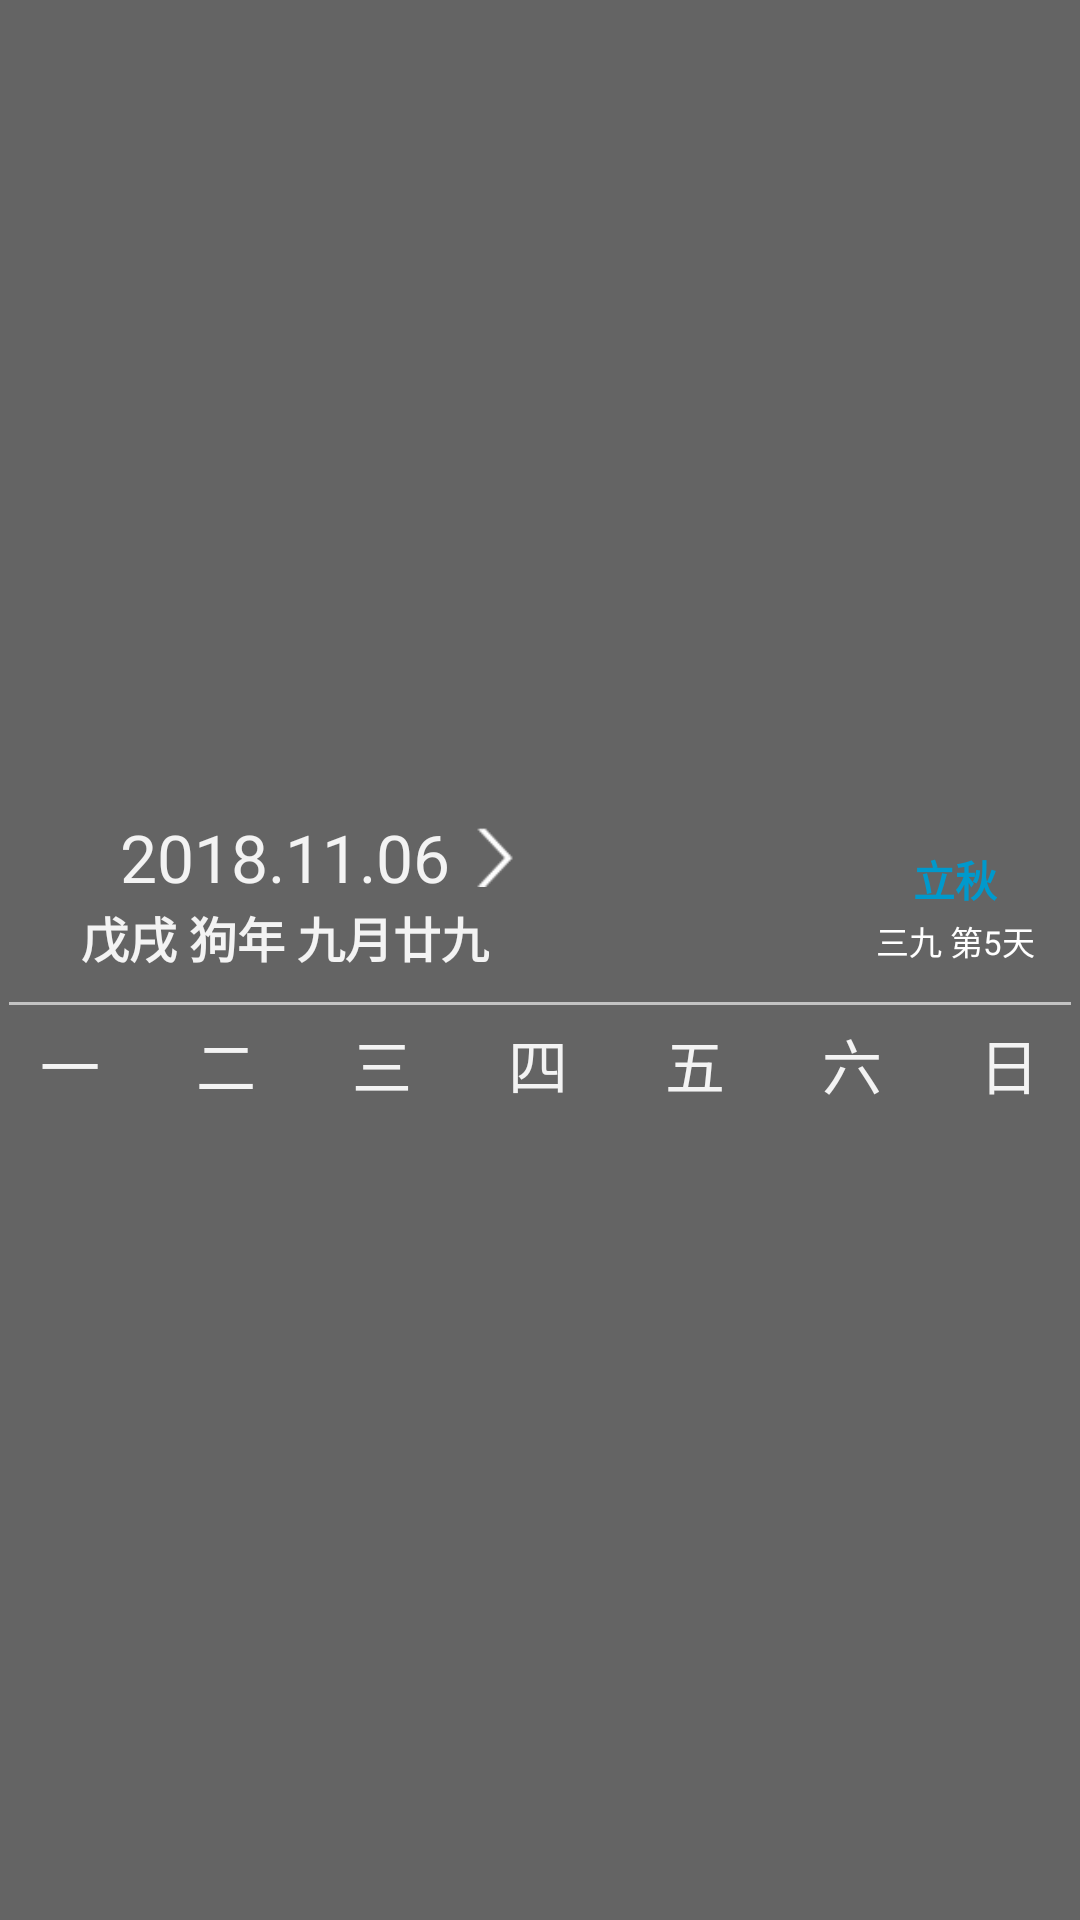

Produce the Android XML layout that renders to this screen, including the resource entries it uses.
<!-- AndroidManifest.xml: application theme AppTheme -->
<!-- res/layout/calendar_widget.xml -->
<LinearLayout xmlns:android="http://schemas.android.com/apk/res/android"
    xmlns:app="http://schemas.android.com/apk/res-auto"
    android:layout_width="match_parent"
    android:layout_height="wrap_content"
    android:background="#99000000"
    android:orientation="vertical"
    android:gravity="center"
    android:id="@+id/id_relativeLayout">

    <LinearLayout
        android:layout_width="match_parent"
        android:layout_height="wrap_content"

        android:orientation="horizontal">
        <LinearLayout
            android:layout_width="wrap_content"
            android:layout_height="wrap_content"
            android:gravity="center"
            android:layout_gravity="left"
            android:layout_marginLeft="10dp"
            android:paddingBottom="10dp"
            android:orientation="vertical">
            <LinearLayout
                android:layout_width="wrap_content"
                android:layout_height="wrap_content"
                android:orientation="horizontal"
                android:gravity="center"
                android:id="@+id/id_linearLayout">
                <ImageView
                    android:id="@+id/id_month_previous"
                    android:layout_width="30dp"
                    android:layout_height="30dp"
                    android:padding="5dp"
                    android:background="@drawable/btn_a"
                    android:src="@mipmap/left"/>

                <TextView
                    android:id="@+id/id_today_view_a"
                    android:layout_width="wrap_content"
                    android:layout_height="wrap_content"
                    android:textColor="@color/this_month_text"
                    android:gravity="center"
                    android:textSize="22sp"
                    android:background="@drawable/btn_a"
                    android:text="2018.11.06" />

                <ImageView
                    android:id="@+id/id_month_next"
                    android:layout_width="30dp"
                    android:layout_height="30dp"
                    android:padding="5dp"
                    android:background="@drawable/btn_a"
                    android:src="@mipmap/right" />

            </LinearLayout>

            <TextView
                android:id="@+id/id_today_view_b"
                android:layout_width="wrap_content"
                android:layout_height="wrap_content"
                android:gravity="center"
                android:text="戊戌 狗年 九月廿九"
                android:textColor="@color/this_month_text"
                android:textSize="16sp"
                android:textStyle="bold" />
        </LinearLayout>
        <TextView
            android:layout_width="0dp"
            android:layout_weight="1"
            android:layout_height="wrap_content"/>
        <LinearLayout
            android:layout_width="wrap_content"
            android:layout_height="wrap_content"
            android:gravity="center"
            android:layout_gravity="center_vertical"
            android:paddingRight="15dp"
            android:orientation="vertical">
            <TextView
                android:id="@+id/id_textView_24"
                android:layout_width="wrap_content"
                android:layout_height="wrap_content"
                android:textColor="@color/yinli_month_text"
                android:paddingBottom="2dp"
                android:textStyle="bold"
                android:text="立秋"/>
            <TextView
                android:id="@+id/id_textView_3"
                android:layout_width="wrap_content"
                android:layout_height="wrap_content"
                android:textColor="#ffffff"
                android:textSize="11sp"
                android:text="三九 第5天"/>
        </LinearLayout>
    </LinearLayout>



    <TextView
        android:id="@+id/id_line"
        android:layout_width="match_parent"
        android:layout_height="1dp"
        android:layout_marginRight="3dp"
        android:layout_marginLeft="3dp"
        android:layout_marginBottom="5dp"
        android:background="#C3C3C3"/>
    <LinearLayout
        android:id="@+id/id_week"
        android:layout_width="match_parent"
        android:layout_height="wrap_content"
        android:orientation="horizontal">
        <TextView
            style="@style/week_textview"
            android:layout_marginRight="5dp"
            android:text="一"/>
        <TextView
            style="@style/week_textview"
            android:layout_marginRight="5dp"
            android:text="二"/>
        <TextView
            style="@style/week_textview"
            android:layout_marginRight="5dp"
            android:text="三"/>
        <TextView
            style="@style/week_textview"
            android:layout_marginRight="5dp"
            android:text="四"/>
        <TextView
            style="@style/week_textview"
            android:layout_marginRight="5dp"
            android:text="五"/>
        <TextView
            style="@style/week_textview"
            android:layout_marginRight="5dp"
            android:text="六"/>
        <TextView
            style="@style/week_textview"
            android:text="日"/>
    </LinearLayout>
    <LinearLayout
        android:id="@+id/id_calendar"
        android:layout_width="match_parent"
        android:layout_height="wrap_content"
        android:orientation="vertical" />

</LinearLayout>
<!-- resources referenced by this layout -->
<resources>
  <color name="this_month_text">#F3F3F3</color>
  <color name="yinli_month_text">#0099cc</color>
  <!-- mipmap right: png bitmap (mipmap-mdpi, 19927 bytes) -->
  <style name="week_textview">
          <item name="android:layout_width">wrap_content</item>
          <item name="android:layout_height">wrap_content</item>
          <item name="android:layout_weight">1</item>
          <item name="android:textColor">@color/this_month_text</item>
          <item name="android:textSize">20dp</item>
          <item name="android:gravity">center</item>
      </style>
  <style name="AppTheme" parent="Theme.AppCompat.Light.DarkActionBar">
          
          <item name="colorPrimary">@color/colorPrimary</item>
          <item name="colorPrimaryDark">@color/colorPrimaryDark</item>
          <item name="colorAccent">@color/colorAccent</item>
      </style>
  <color name="colorPrimary">#3F51B5</color>
  <color name="colorPrimaryDark">#303F9F</color>
  <color name="colorAccent">#FF4081</color>
</resources>
